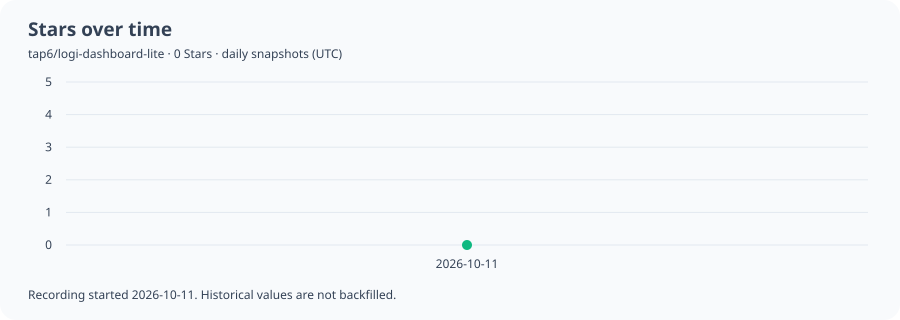

Source data for this figure (header and first rows):
date_utc, stars
2026-10-11, 0
